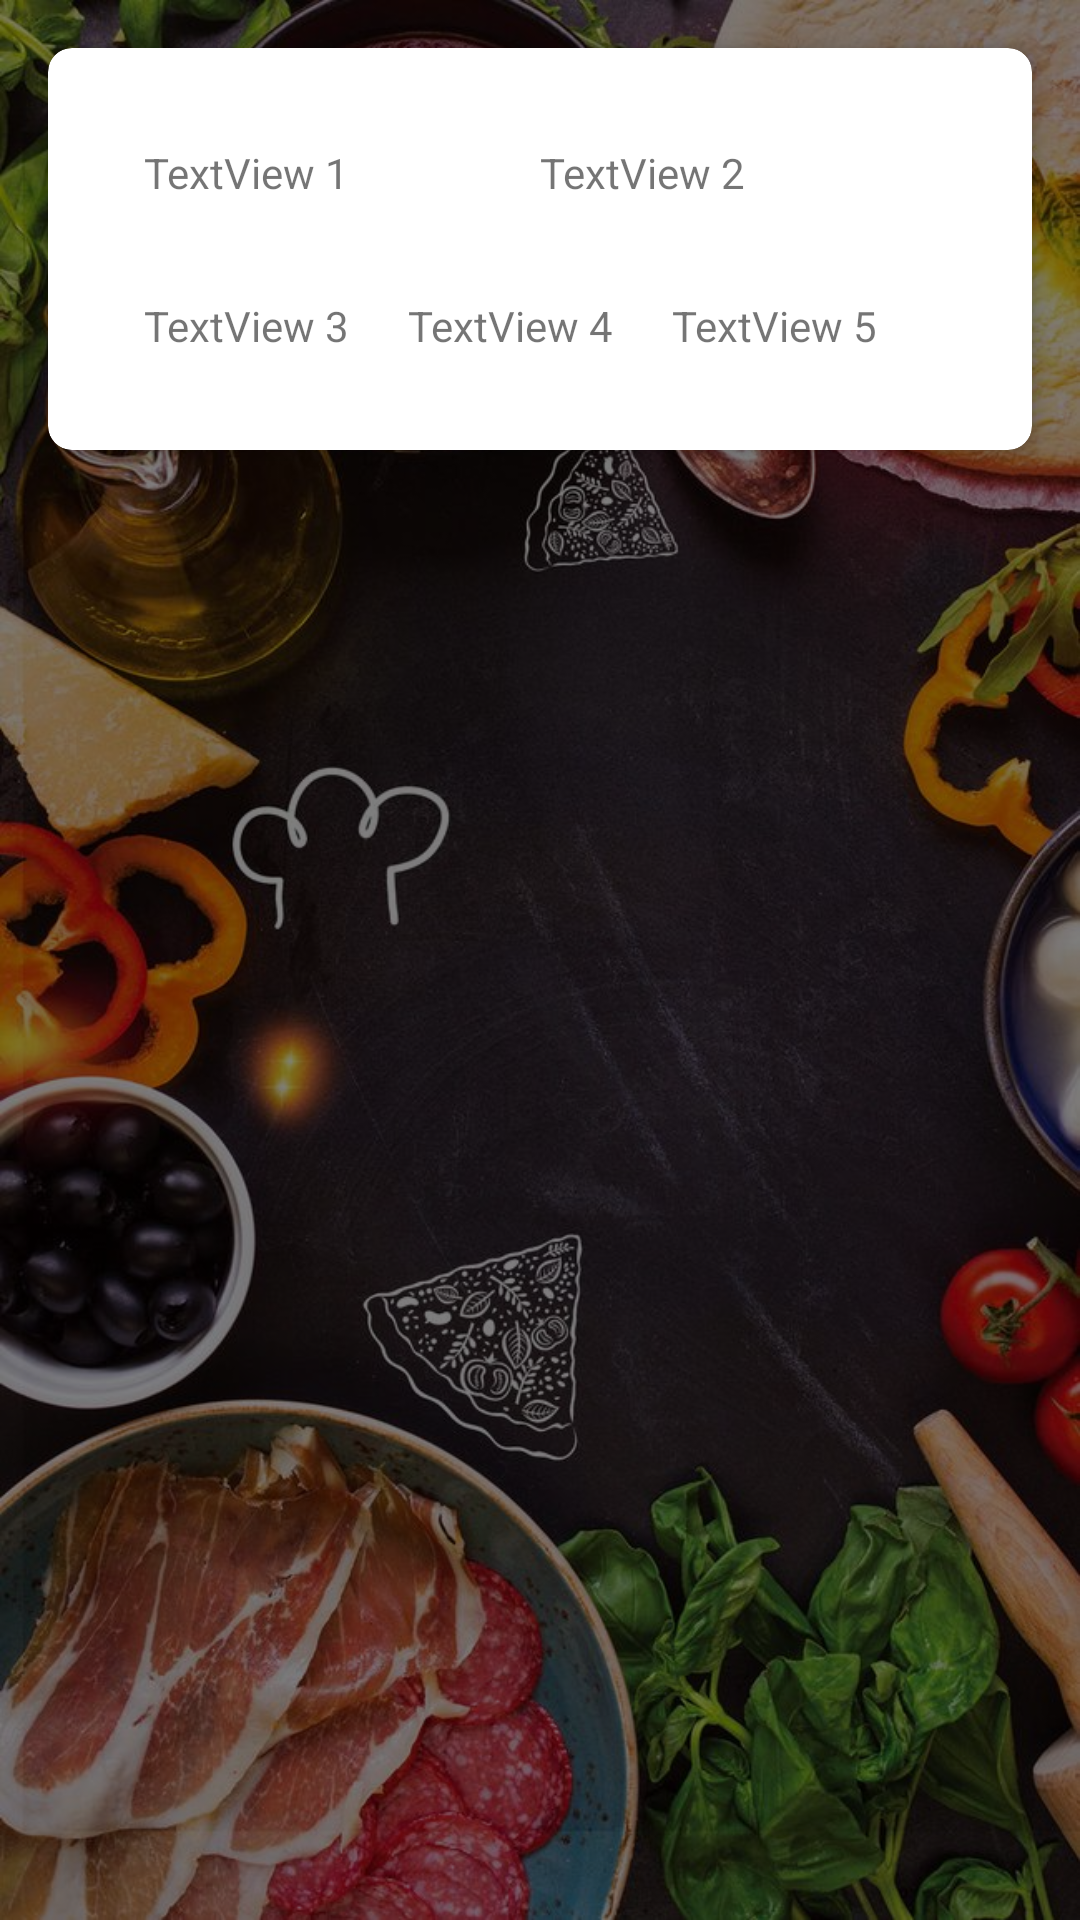

Layout XML and referenced resources for this Android screen:
<!-- AndroidManifest.xml: fallback theme Theme.MaterialComponents.DayNight.NoActionBar -->
<!-- res/layout/activity_orders_list.xml -->
<?xml version="1.0" encoding="utf-8"?>
<androidx.constraintlayout.widget.ConstraintLayout xmlns:android="http://schemas.android.com/apk/res/android"
    xmlns:app="http://schemas.android.com/apk/res-auto"
    xmlns:tools="http://schemas.android.com/tools"
    android:id="@+id/main"
    android:layout_width="match_parent"
    android:layout_height="match_parent"
    android:background="@drawable/background"
    android:orientation="vertical"
    tools:context=".OrdersList">
    <RelativeLayout
        android:layout_width="match_parent"
        android:layout_height="match_parent"
        android:background="#80000000"
        app:layout_constraintTop_toTopOf="parent"
        app:layout_constraintBottom_toBottomOf="parent"
        app:layout_constraintStart_toStartOf="parent"
        app:layout_constraintEnd_toEndOf="parent"/>

    
    <androidx.cardview.widget.CardView
        android:layout_width="match_parent"
        android:layout_height="wrap_content"
        android:layout_marginStart="16dp"
        android:layout_marginTop="16dp"
        android:layout_marginEnd="16dp"
        app:cardCornerRadius="8dp"
        app:cardElevation="4dp"
        app:layout_constraintTop_toTopOf="parent"
        app:layout_constraintStart_toStartOf="parent"
        app:layout_constraintEnd_toEndOf="parent"
        >

        <LinearLayout
            android:layout_width="match_parent"
            android:layout_height="wrap_content"
            android:orientation="vertical"
            android:padding="16dp">
        <LinearLayout
            android:layout_width="match_parent"
            android:layout_height="wrap_content"
            android:orientation="horizontal"
            android:padding="16dp">


            <TextView
                android:id="@+id/textView1"
                android:layout_width="0dp"
                android:layout_height="wrap_content"
                android:layout_weight="1"
                android:text="TextView 1"/>

            <TextView
                android:id="@+id/textView2"
                android:layout_width="0dp"
                android:layout_height="wrap_content"
                android:layout_weight="1"
                android:text="TextView 2"/>
        </LinearLayout>

        <LinearLayout
            android:layout_width="match_parent"
            android:layout_height="wrap_content"
            android:orientation="horizontal"
            android:padding="16dp">

            <TextView
                android:id="@+id/textView3"
                android:layout_width="0dp"
                android:layout_height="wrap_content"
                android:layout_weight="1"
                android:text="TextView 3"/>

            <TextView
                android:id="@+id/textView4"
                android:layout_width="0dp"
                android:layout_height="wrap_content"
                android:layout_weight="1"
                android:text="TextView 4"/>

            <TextView
                android:id="@+id/textView5"
                android:layout_width="0dp"
                android:layout_height="wrap_content"
                android:layout_weight="1"
                android:text="TextView 5"/>

        </LinearLayout>
        </LinearLayout>
    </androidx.cardview.widget.CardView>
</androidx.constraintlayout.widget.ConstraintLayout>
<!-- resources referenced by this layout -->
<resources>
  <!-- drawable background: jpg bitmap (drawable, 173387 bytes) -->
</resources>
